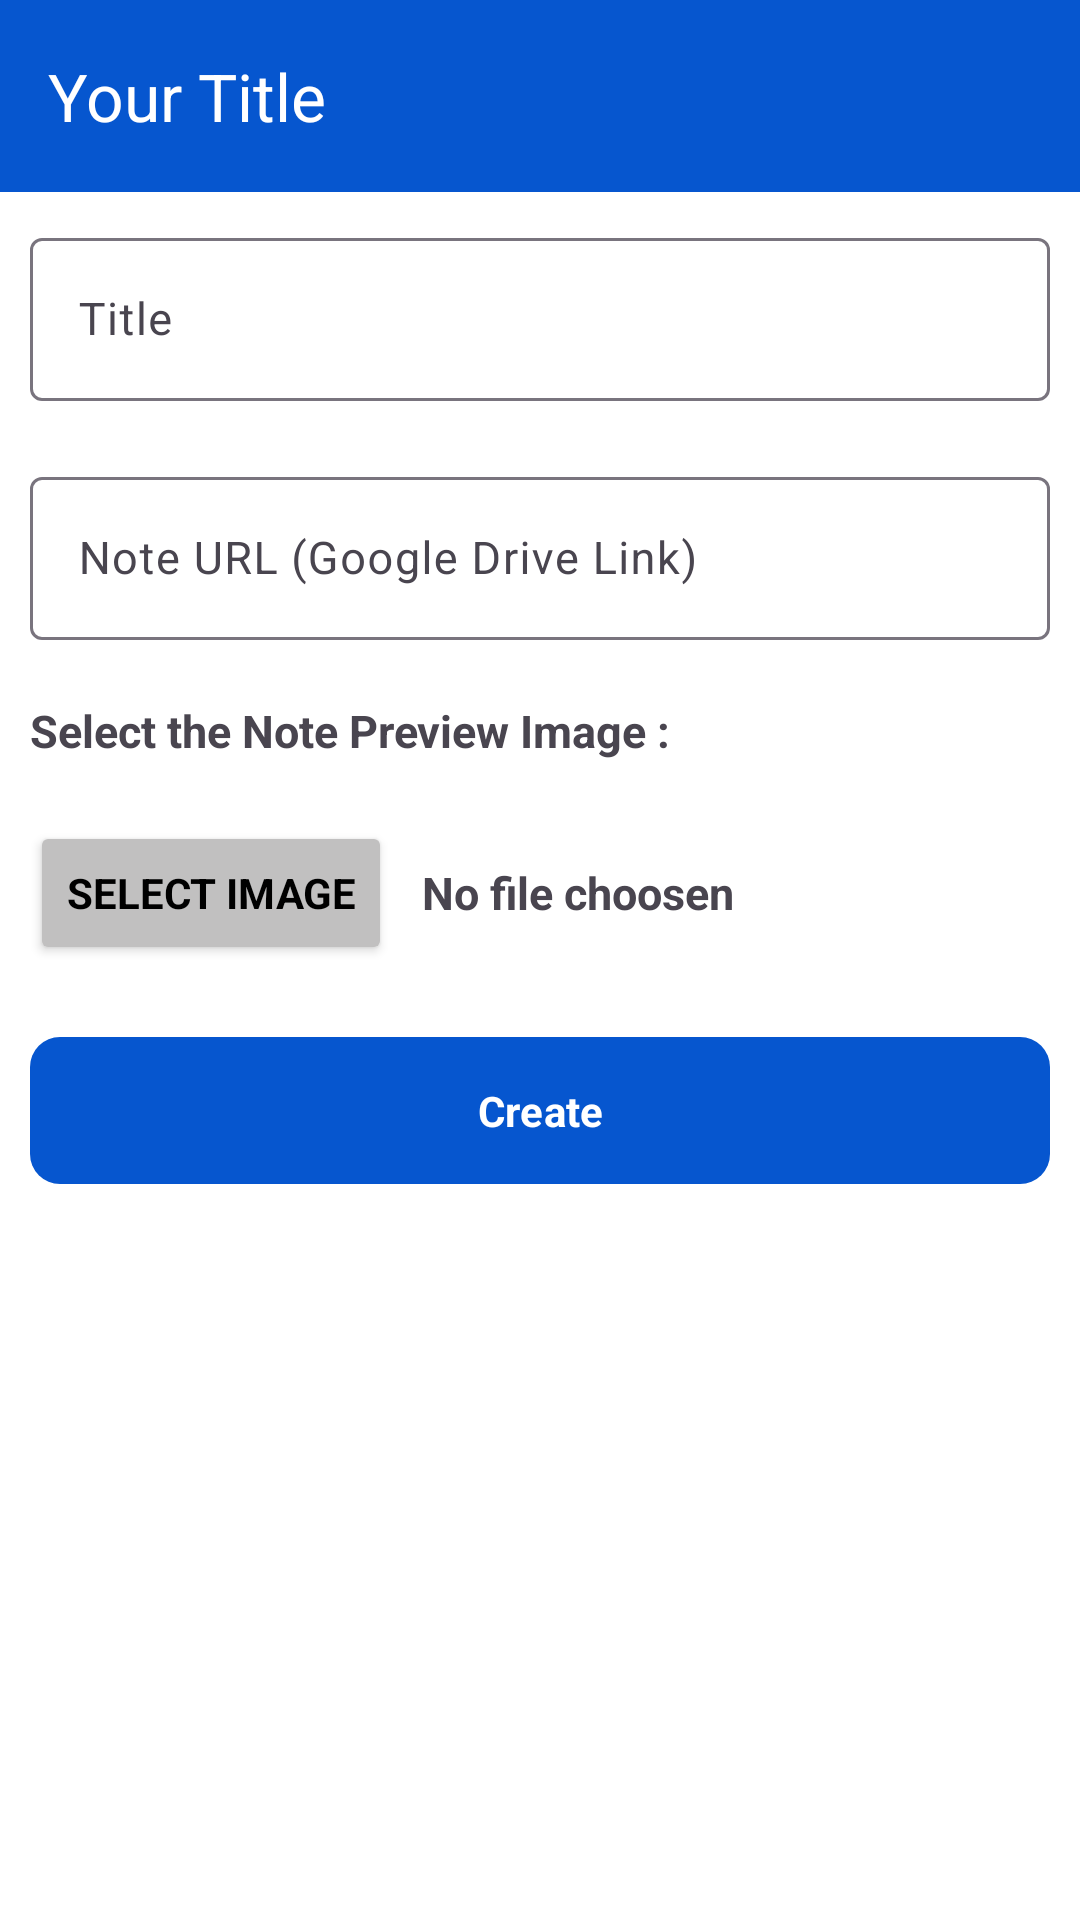

Here is an Android app screen rendered from its layout file. Give the layout XML and the strings, colors and styles it references.
<!-- AndroidManifest.xml: application theme Theme.JUNotes -->
<!-- res/layout/activity_admin_create_and_update_note.xml -->
<?xml version="1.0" encoding="utf-8"?>
<LinearLayout xmlns:android="http://schemas.android.com/apk/res/android"
    xmlns:app="http://schemas.android.com/apk/res-auto"
    xmlns:tools="http://schemas.android.com/tools"
    android:id="@+id/main"
    android:layout_width="match_parent"
    android:layout_height="match_parent"
    android:orientation="vertical"
    android:background="@color/white"
    tools:context=".Admin.Activities.Notes.Admin_CreateAndUpdateNoteActivity">

    <include
        android:id="@+id/action_bar"
        android:layout_width="match_parent"
        android:layout_height="wrap_content"
        layout="@layout/action_bar"/>

    <com.google.android.material.textfield.TextInputLayout
        android:layout_width="match_parent"
        android:layout_height="wrap_content"
        android:layout_margin="10dp"
        app:endIconMode="clear_text">

        <com.google.android.material.textfield.TextInputEditText
            android:id="@+id/title"
            android:layout_width="match_parent"
            android:layout_height="wrap_content"
            android:hint="Title"
            android:inputType="text"
            android:textSize="15sp" />

    </com.google.android.material.textfield.TextInputLayout>

    <com.google.android.material.textfield.TextInputLayout
        android:layout_width="match_parent"
        android:layout_height="wrap_content"
        android:layout_margin="10dp"
        app:endIconMode="clear_text">

        <com.google.android.material.textfield.TextInputEditText
            android:id="@+id/notesUrl"
            android:layout_width="match_parent"
            android:layout_height="wrap_content"
            android:hint="Note URL (Google Drive Link)"
            android:inputType="textUri"
            android:textSize="15sp" />

    </com.google.android.material.textfield.TextInputLayout>

    <TextView
        android:id="@+id/label"
        android:layout_width="wrap_content"
        android:layout_height="wrap_content"
        android:text="Select the Note Preview Image : "
        android:textSize="15sp"
        android:textStyle="bold"
        android:layout_margin="10dp" />


    <LinearLayout
        android:id="@+id/imageLayout"
        android:layout_width="match_parent"
        android:layout_height="wrap_content"
        android:padding="10dp"
        android:orientation="horizontal">

        <androidx.appcompat.widget.AppCompatButton
            android:id="@+id/gallery"
            android:layout_width="wrap_content"
            android:layout_height="wrap_content"
            android:text="Select Image"
            android:elevation="10dp"
            android:layout_gravity="center"
            android:backgroundTint="@color/grey"
            android:textColor="@color/black"
            android:textStyle="bold" />


        <TextView
            android:id="@+id/fileName"
            android:layout_width="0dp"
            android:layout_height="wrap_content"
            android:text="No file choosen"
            android:textSize="15sp"
            android:layout_weight="1"
            android:layout_gravity="center"
            android:layout_marginStart="10dp"
            android:textStyle="bold"/>
    </LinearLayout>





    <com.google.android.material.button.MaterialButton
        android:id="@+id/submit"
        app:cornerRadius="10dp"
        android:layout_width="match_parent"
        android:layout_height="wrap_content"
        android:layout_margin="10dp"
        android:padding="15dp"
        android:text="Create"
        android:textStyle="bold" />


</LinearLayout>
<!-- res/layout/action_bar.xml (included above) -->
<?xml version="1.0" encoding="utf-8"?>
<com.google.android.material.appbar.AppBarLayout
    xmlns:android="http://schemas.android.com/apk/res/android"
    xmlns:app="http://schemas.android.com/apk/res-auto"
    android:layout_width="match_parent"
    android:layout_height="wrap_content">

    <com.google.android.material.appbar.MaterialToolbar
        android:id="@+id/toolbar"
        android:layout_width="match_parent"
        android:layout_height="?attr/actionBarSize"
        android:background="?attr/colorPrimary"
        app:title="Your Title"
        app:titleTextColor="@android:color/white"
        app:navigationIcon="@drawable/baseline_arrow_back_24" />

</com.google.android.material.appbar.AppBarLayout>
<!-- resources referenced by this layout -->
<resources>
  <color name="black">#FF000000</color>
  <color name="grey">#C1C0C0</color>
  <color name="white">#FFFFFFFF</color>
  <style name="Theme.JUNotes" parent="Base.Theme.JUNotes" />
  <style name="Base.Theme.JUNotes" parent="Theme.Material3.Light.NoActionBar">
          
          
          <item name="colorPrimary">@color/blue</item>
          <item name="colorPrimaryVariant">@color/blue</item>
          <item name="colorOnPrimary">@color/white</item>
          <item name="fontFamily">@font/regular</item>
  
          <item name="android:statusBarColor">@color/blue</item>
  
      </style>
  <color name="blue">#0656cf</color>
</resources>
